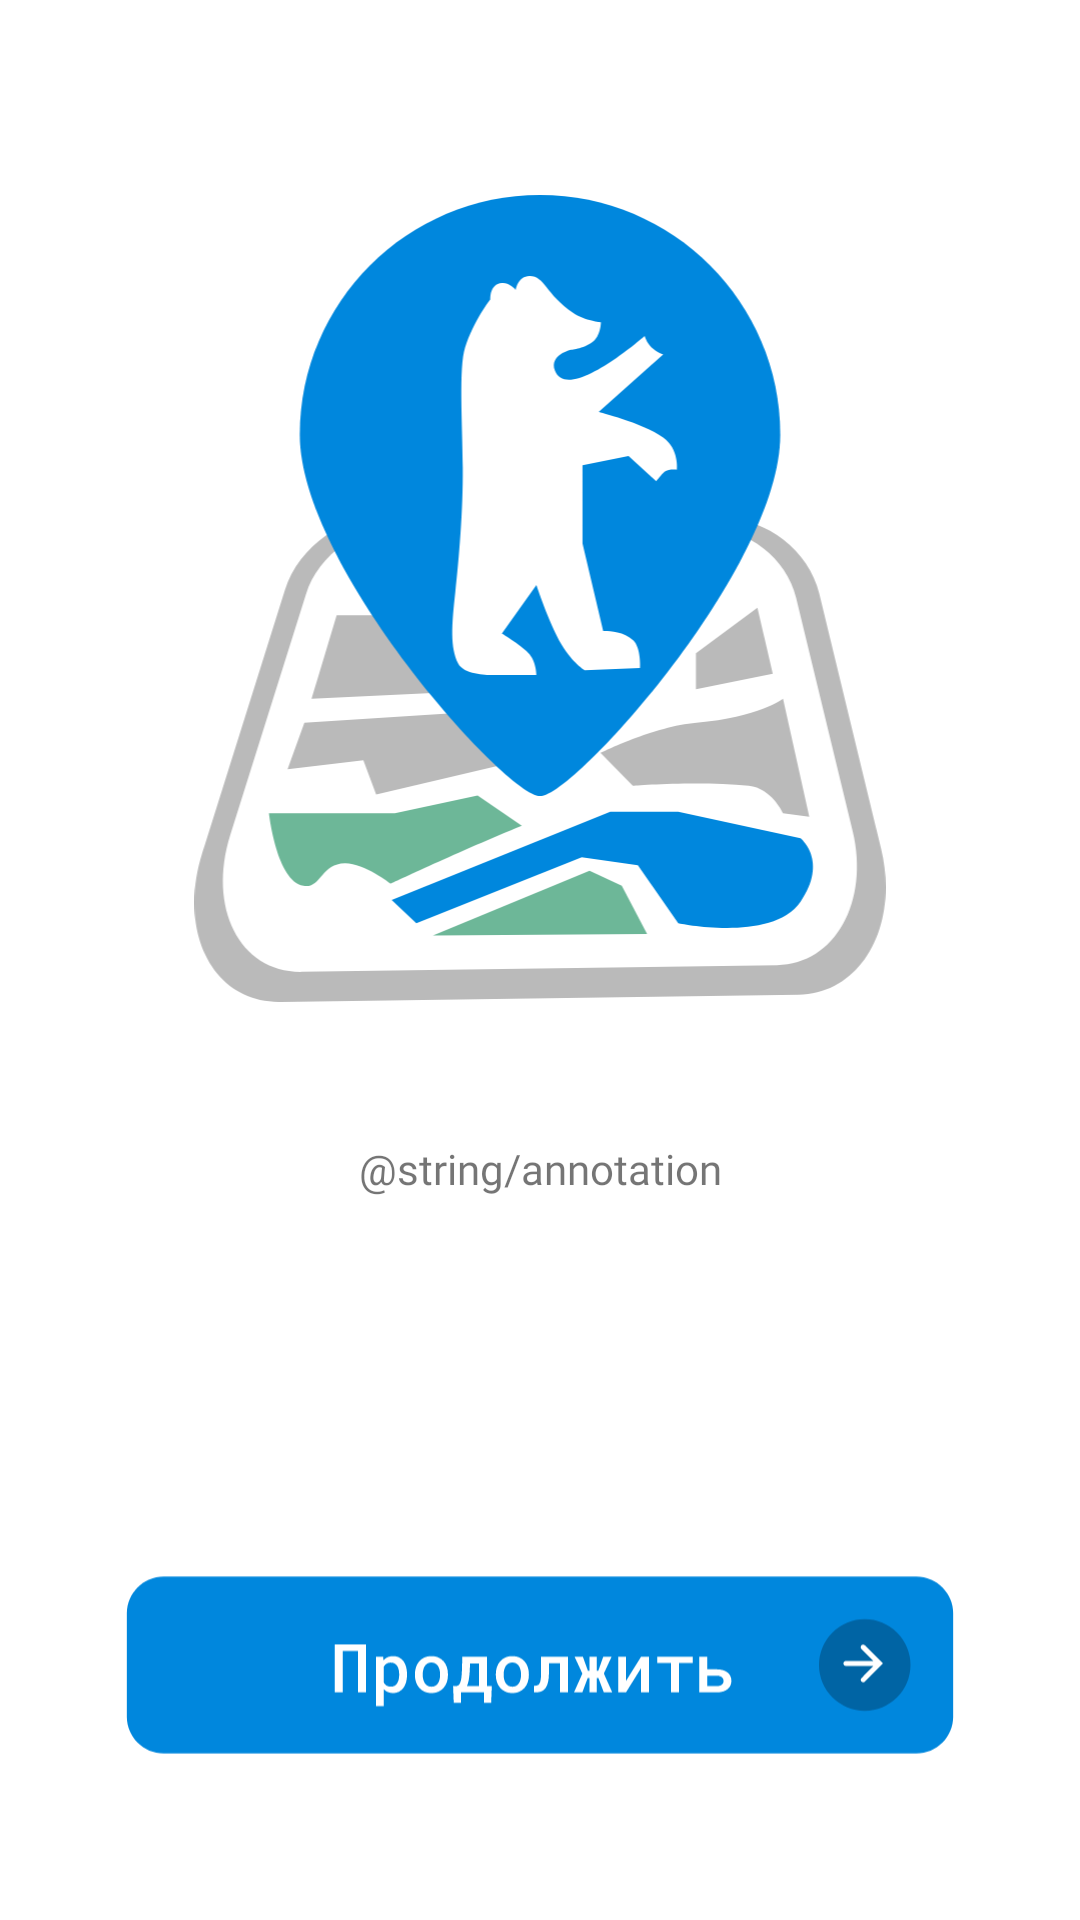

The Android layout XML behind this screen, and the referenced resources:
<!-- AndroidManifest.xml: application theme Theme.NovgorodLegends -->
<!-- res/layout/fragment_annotation.xml -->
<?xml version="1.0" encoding="utf-8"?>
<LinearLayout xmlns:android="http://schemas.android.com/apk/res/android"
    xmlns:app="http://schemas.android.com/apk/res-auto"
    xmlns:tools="http://schemas.android.com/tools"
    android:layout_width="match_parent"
    android:layout_height="match_parent"
    android:orientation="vertical"
    tools:context=".ui.welcome.AnnotationFragment" >

    <FrameLayout
        android:layout_width="match_parent"
        android:layout_height="match_parent"
        android:layout_weight="1.55">

    </FrameLayout>

    <ImageView
        android:id="@+id/imageView"
        style="@style/ImageLogoMap"
        android:layout_width="match_parent"
        android:layout_height="wrap_content"
        android:layout_weight="1" />

    <LinearLayout
        android:layout_width="match_parent"
        android:layout_height="match_parent"
        android:layout_weight="0.9"
        android:orientation="vertical">

        <TextView
            android:id="@+id/textView2"
            android:layout_width="match_parent"
            android:layout_height="wrap_content"
            android:layout_weight="1"
            android:fontFamily="@font/roboto_mono_medium"
            android:paddingLeft="24dp"
            android:paddingTop="46dp"
            android:paddingRight="24dp"
            android:text="@string/annotation"
            android:textAlignment="center" />

        <FrameLayout
            android:layout_width="match_parent"
            android:layout_height="wrap_content"
            android:layout_weight="1">

            <ImageView
                android:id="@+id/imageNext"
                style="@style/ImageNext"
                android:layout_width="300dp"
                android:layout_height="85dp"
                android:layout_gravity="center"
                android:elevation="2dp" />
        </FrameLayout>

    </LinearLayout>
</LinearLayout>
<!-- resources referenced by this layout -->
<resources>
  <style name="ImageLogoMap">
          <item name="android:src">@drawable/ic_logo_map</item>
      </style>
  <style name="ImageNext">
          <item name="android:src">@drawable/ic_button_next</item>
      </style>
  <style name="Theme.NovgorodLegends" parent="Theme.MaterialComponents.DayNight.NoActionBar">
          
          <item name="colorPrimary">@color/blue</item>
          <item name="colorPrimaryVariant">@color/gray_text</item>
          <item name="colorOnPrimary">@color/white</item>
          
          <item name="colorSecondary">@color/blue</item>
          <item name="colorSecondaryVariant">@color/teal_700</item>
          <item name="colorOnSecondary">@color/black</item>
          
          <item name="android:statusBarColor" tools:targetApi="l">?attr/colorPrimaryVariant</item>
          
      </style>
  <!-- drawable ic_logo_map: vector/xml drawable (drawable, 3613 chars, omitted) -->
  <!-- drawable ic_button_next: vector/xml drawable (drawable, 8370 chars, omitted) -->
  <color name="blue">#0087DD</color>
  <color name="gray_text">#BABABA</color>
  <color name="white">#FFFFFFFF</color>
  <color name="teal_700">#FF018786</color>
  <color name="black">#000000</color>
</resources>
